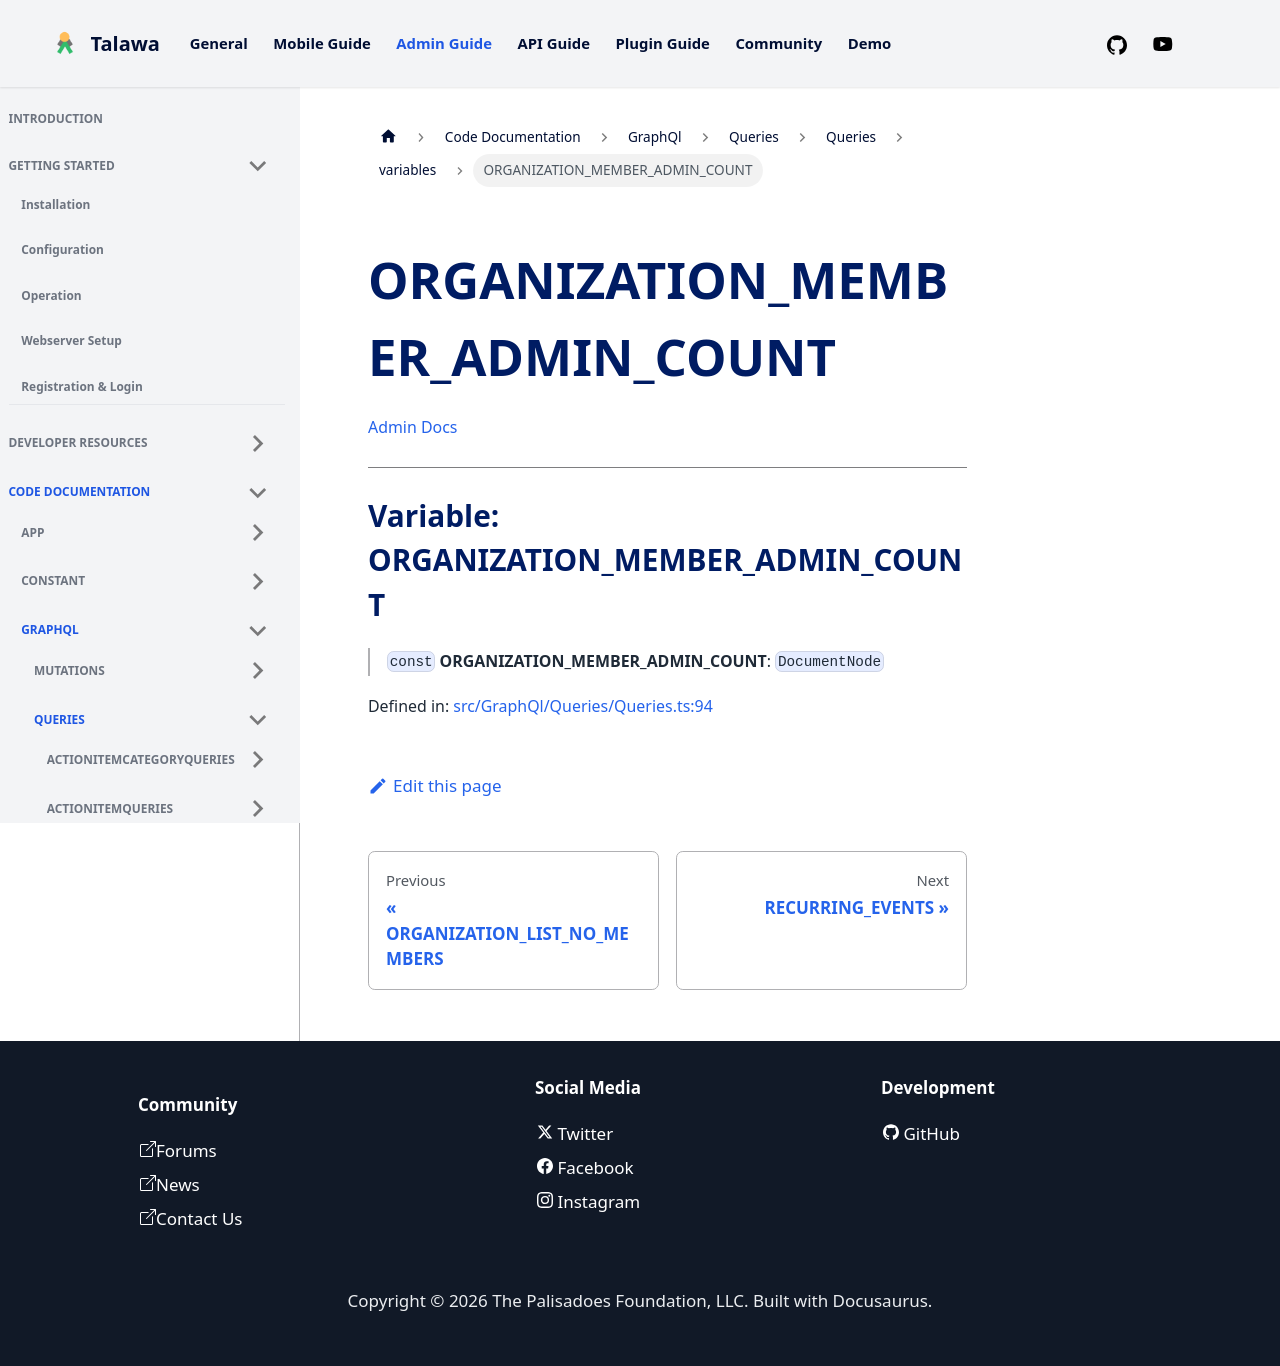

repository: PalisadoesFoundation/talawa-admin · page: docs/auto-docs/GraphQl/Queries/Queries/variables/ORGANIZATION_MEMBER_ADMIN_COUNT/index.html · generator: docusaurus

[Admin Docs](/)

***

# Variable: ORGANIZATION\_MEMBER\_ADMIN\_COUNT

> `const` **ORGANIZATION\_MEMBER\_ADMIN\_COUNT**: `DocumentNode`

Defined in: [src/GraphQl/Queries/Queries.ts:94](https://github.com/PalisadoesFoundation/talawa-admin/blob/main/src/GraphQl/Queries/Queries.ts#L94)
